Image classification data set "type_data" (ChrisJFarr/GoodwillComputerVision on GitHub). Class labels (13): mens jeans, mens pants, mens shirts, mens shorts, sweats, t-shirts, womens dresses, womens jeans, womens pants, womens shirts, womens shorts, womens skirts, womens sleeveless shirts.

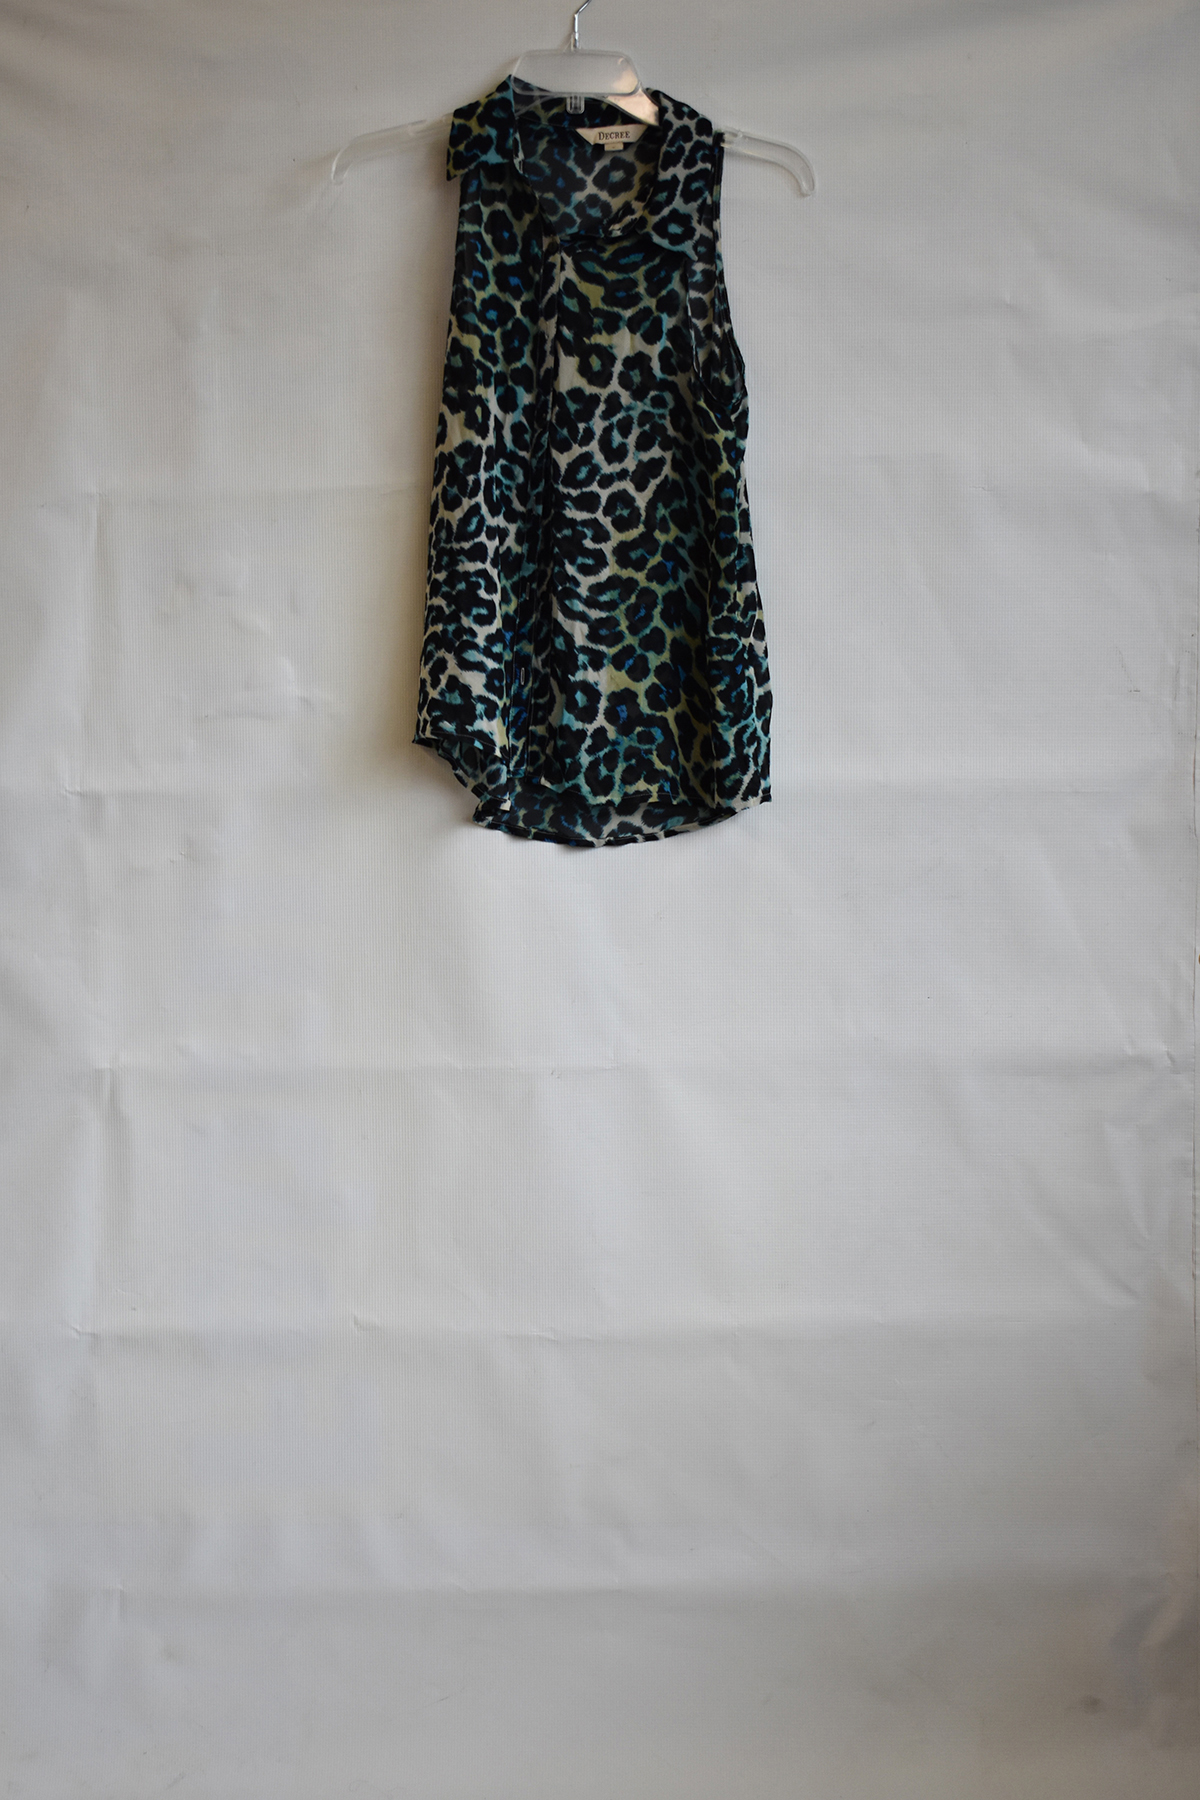
Label: womens sleeveless shirts

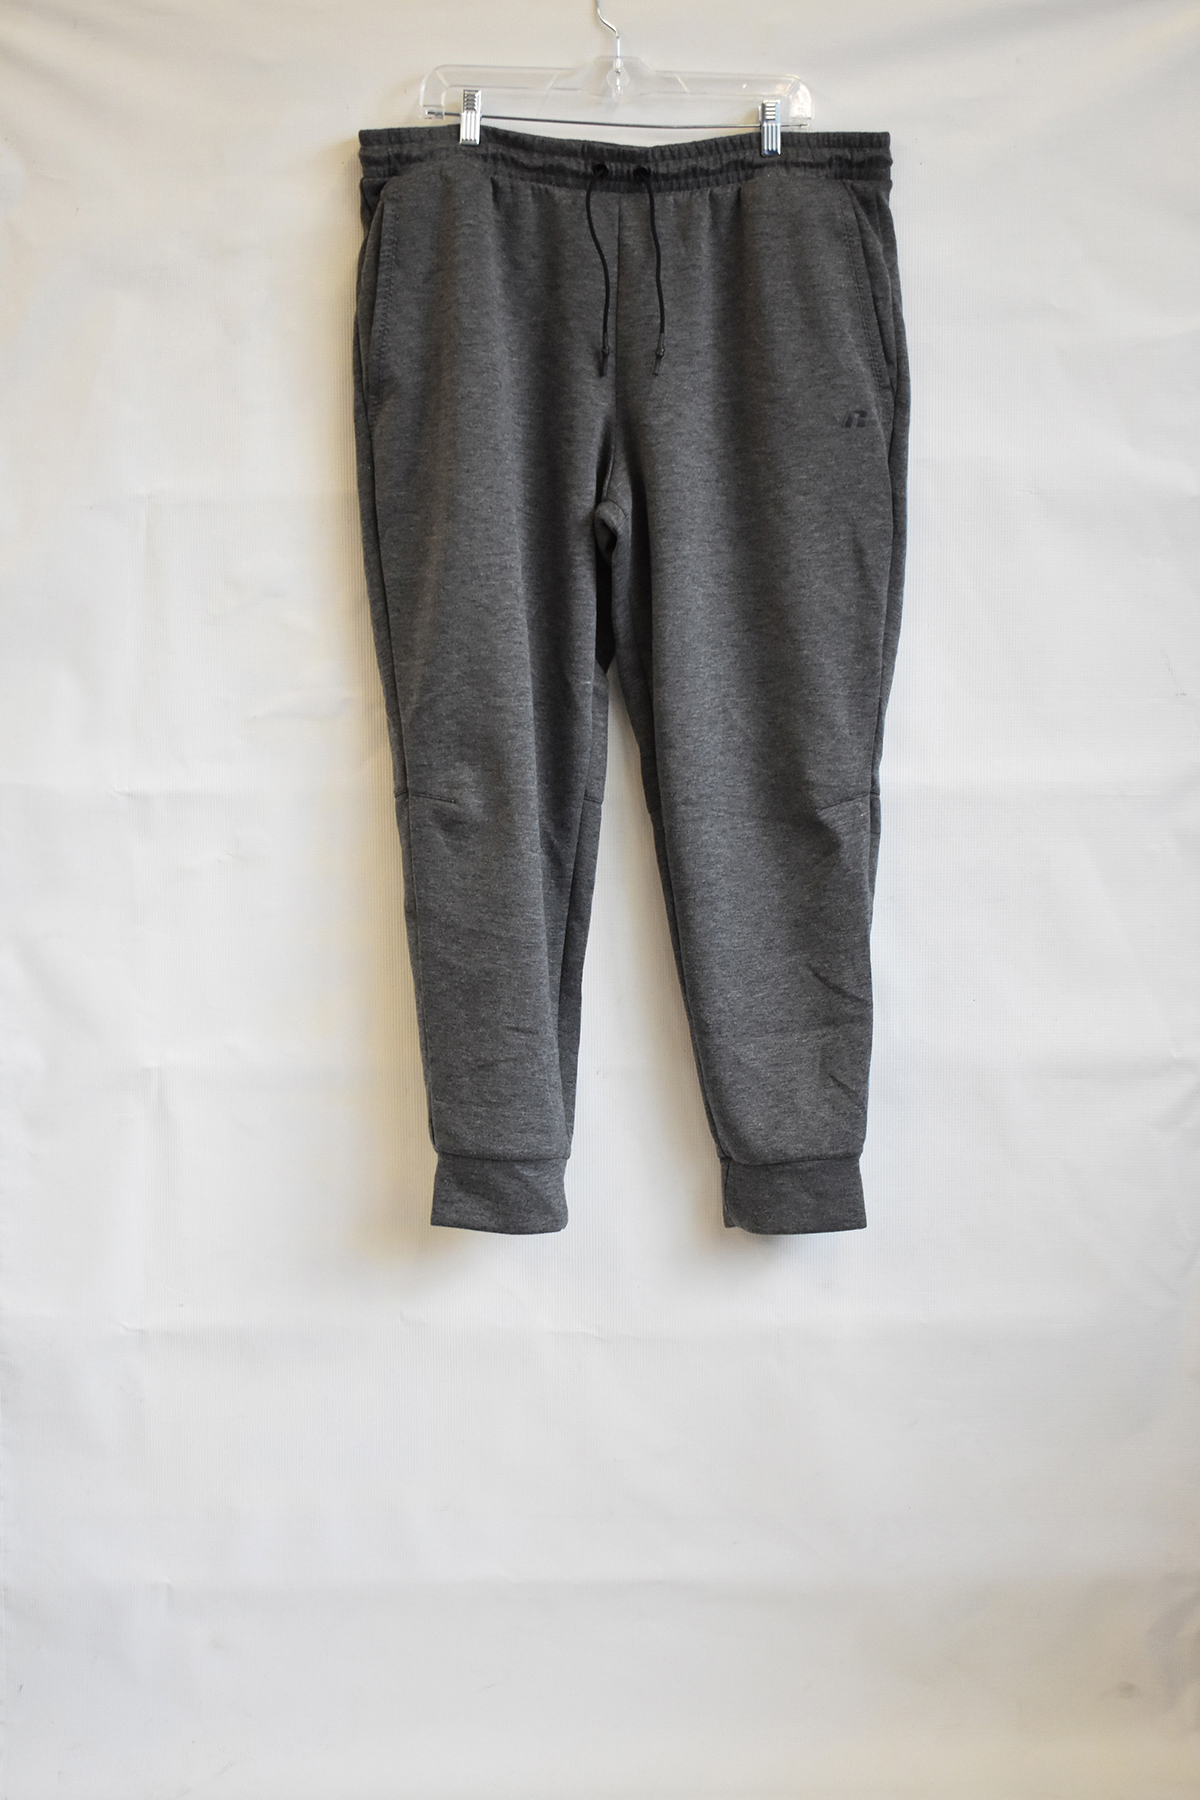
Label: sweats

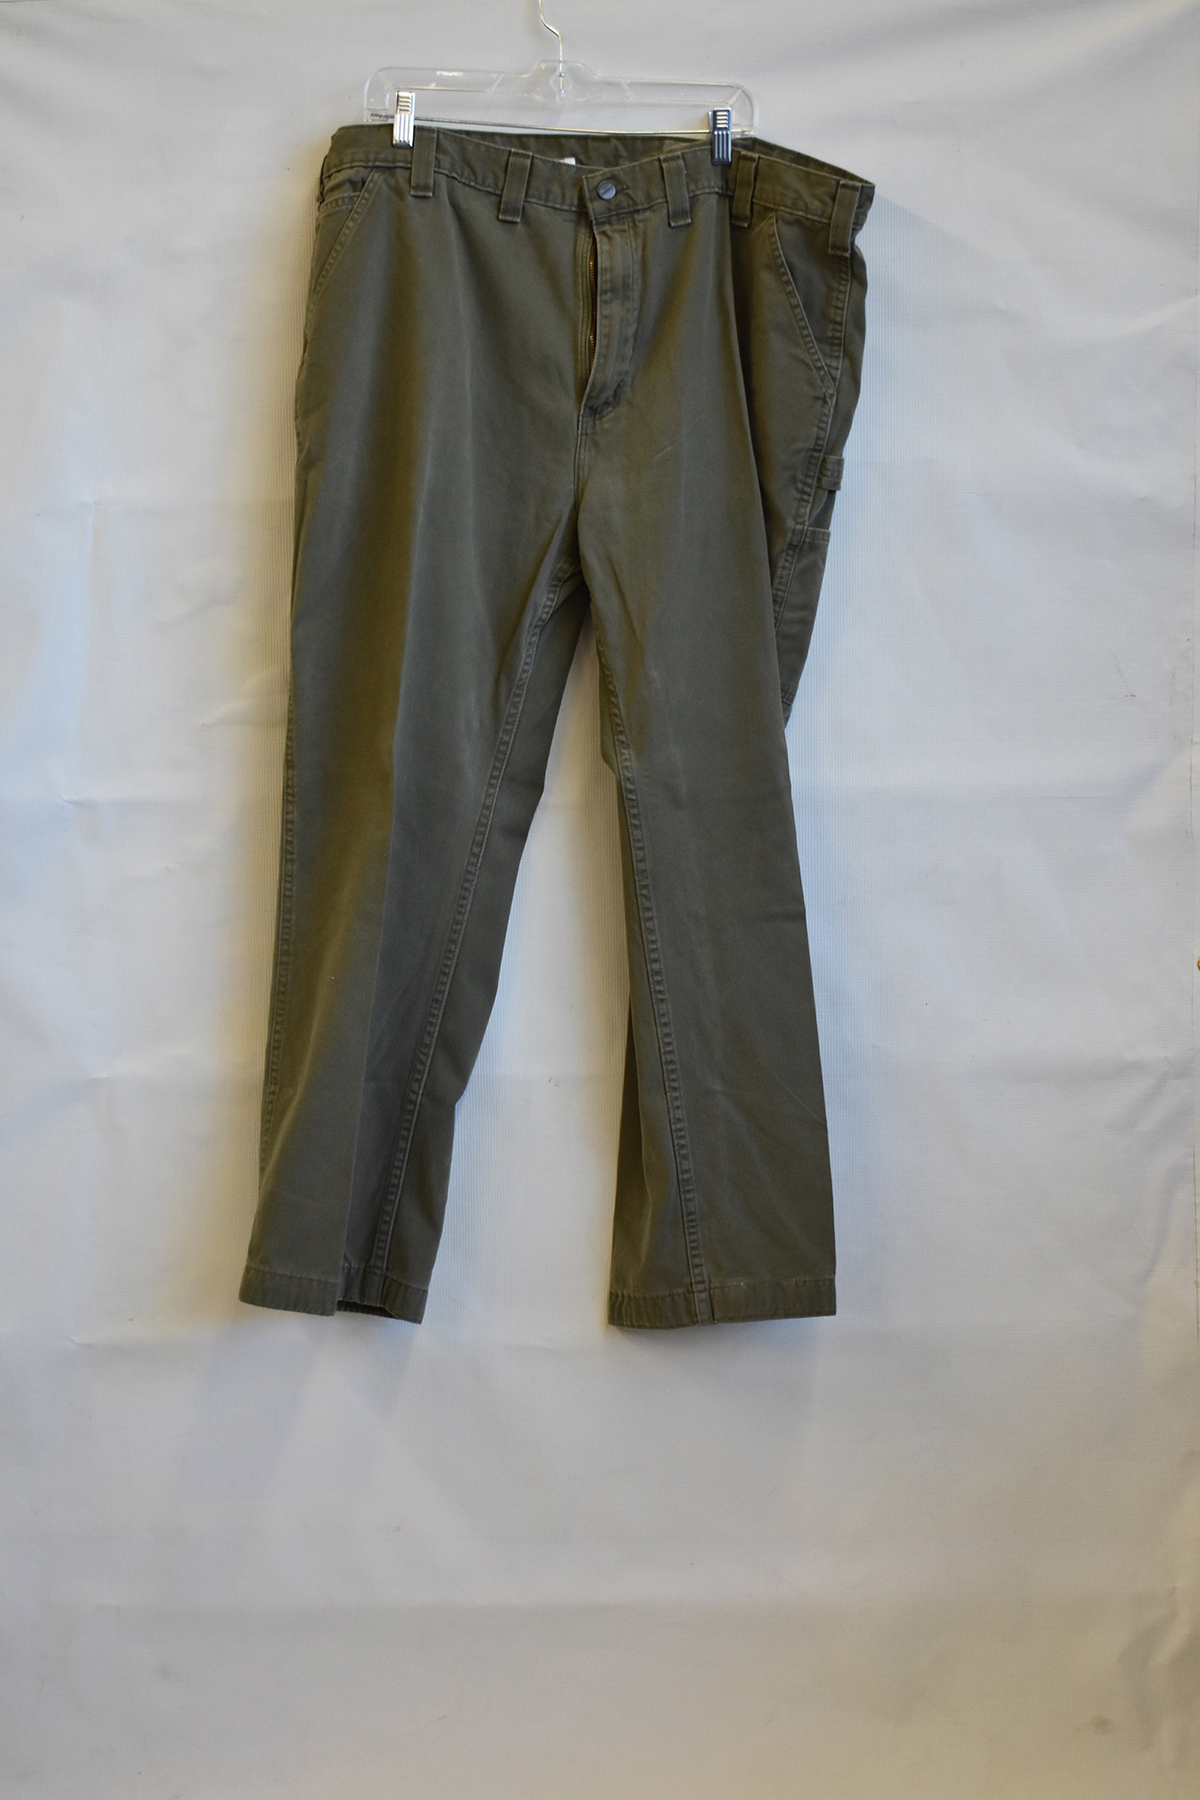
Label: mens pants

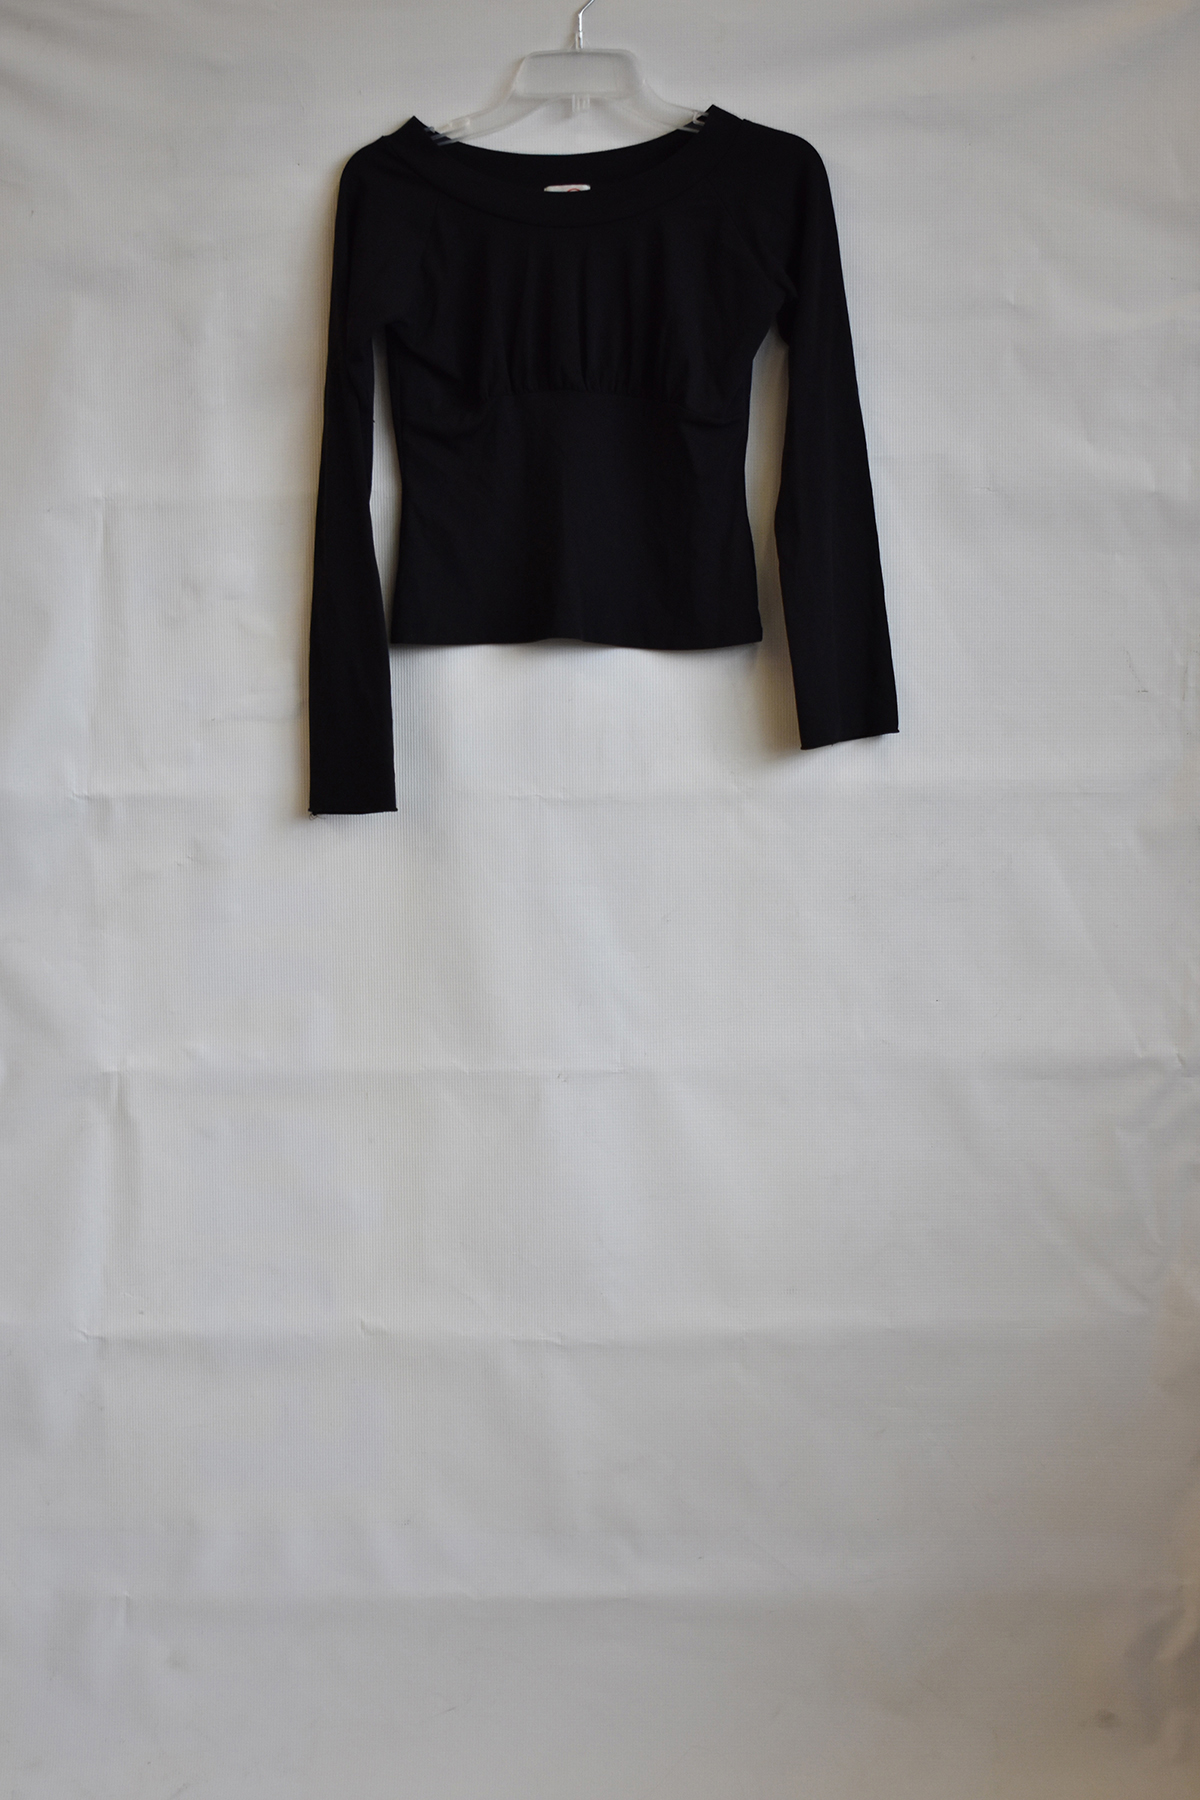
Label: womens shirts

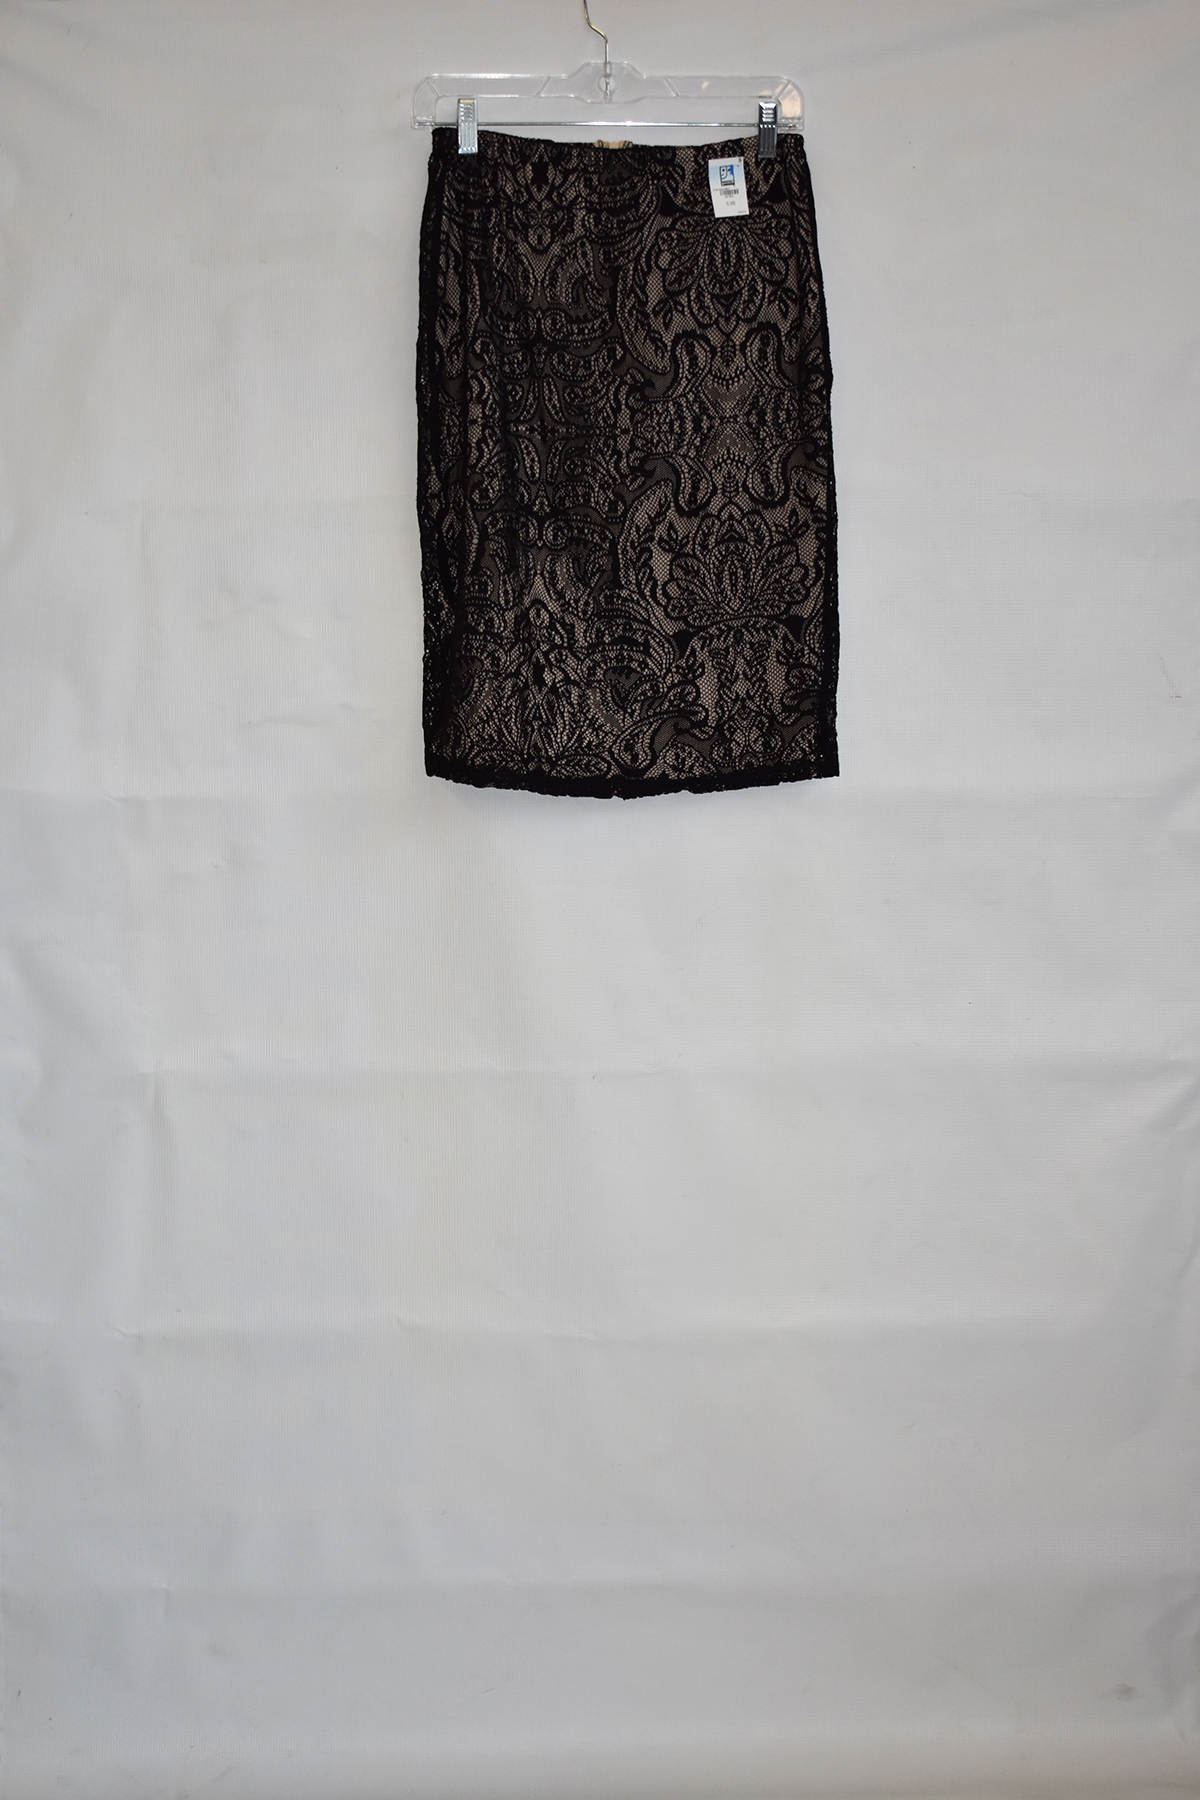
Label: womens skirts

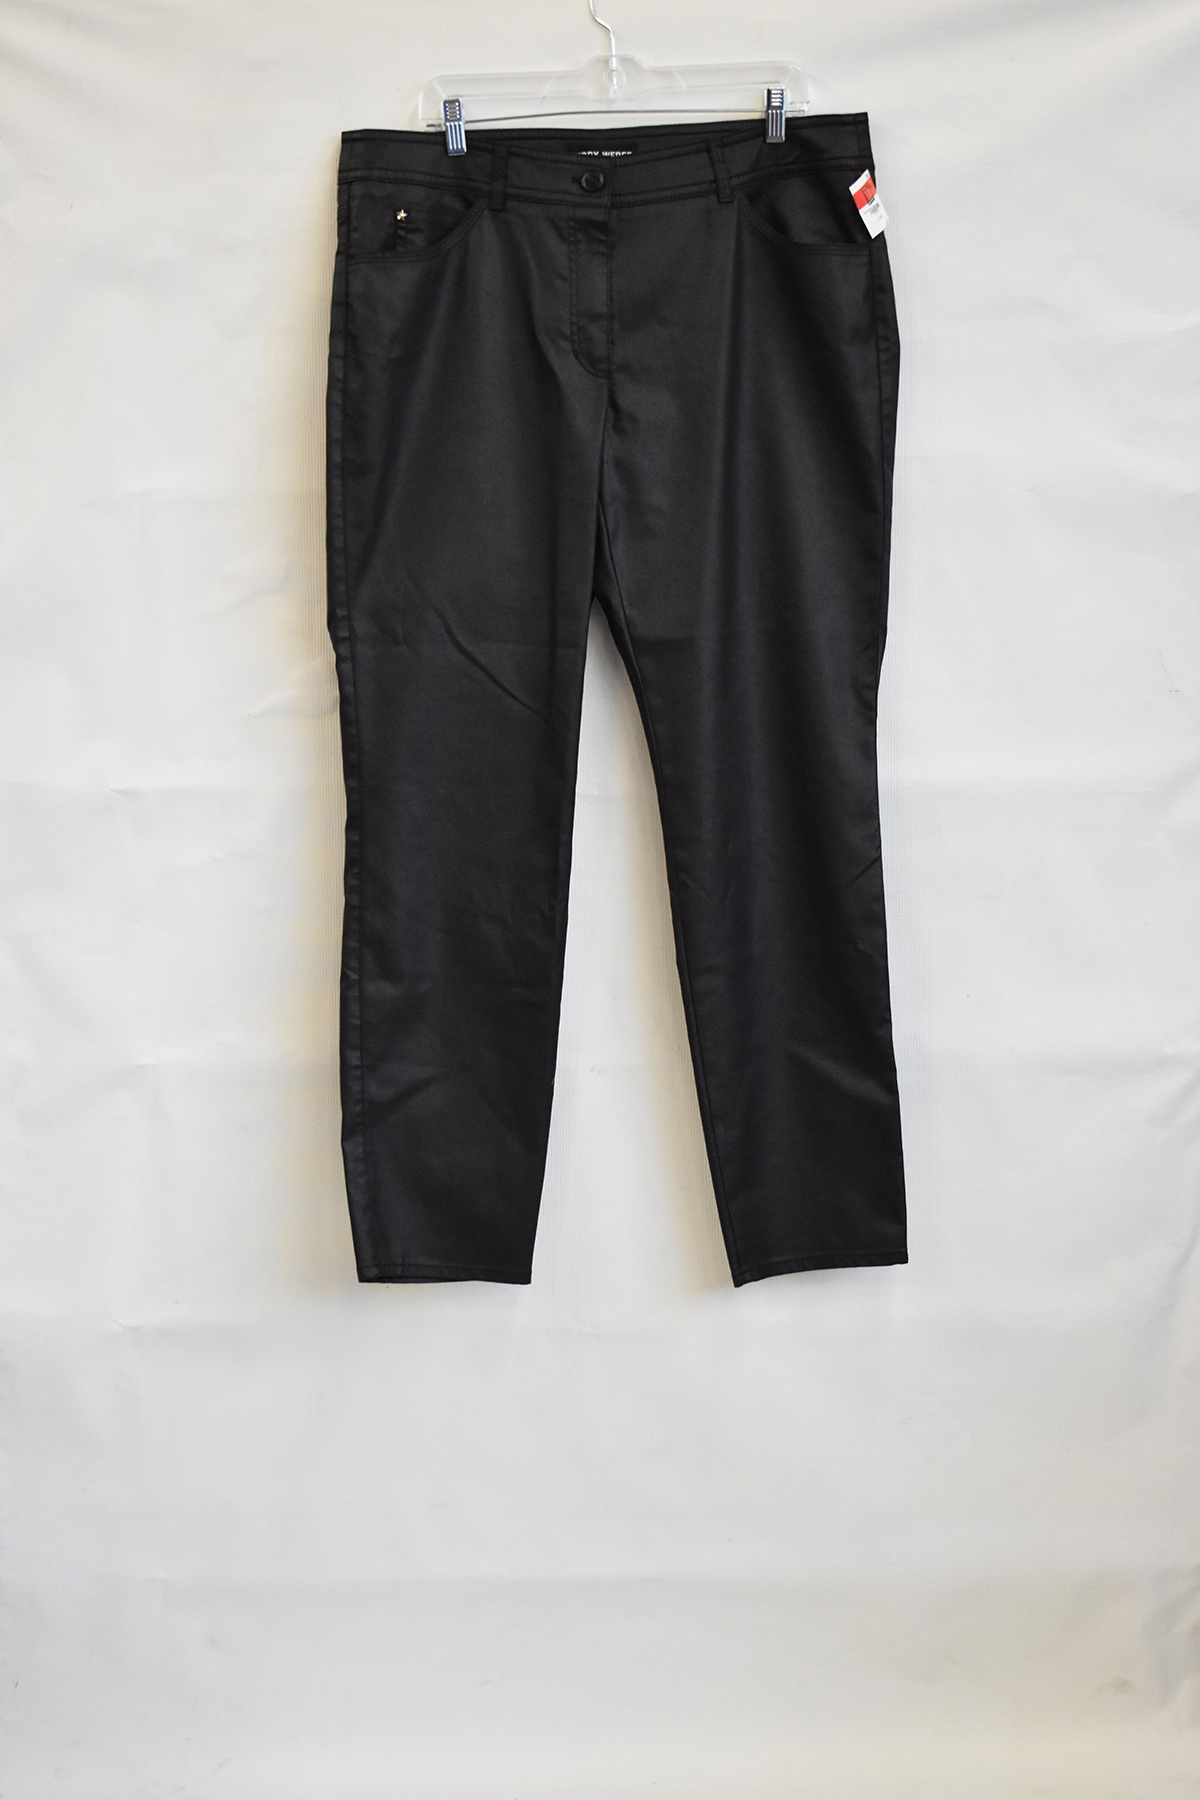
Label: womens pants
